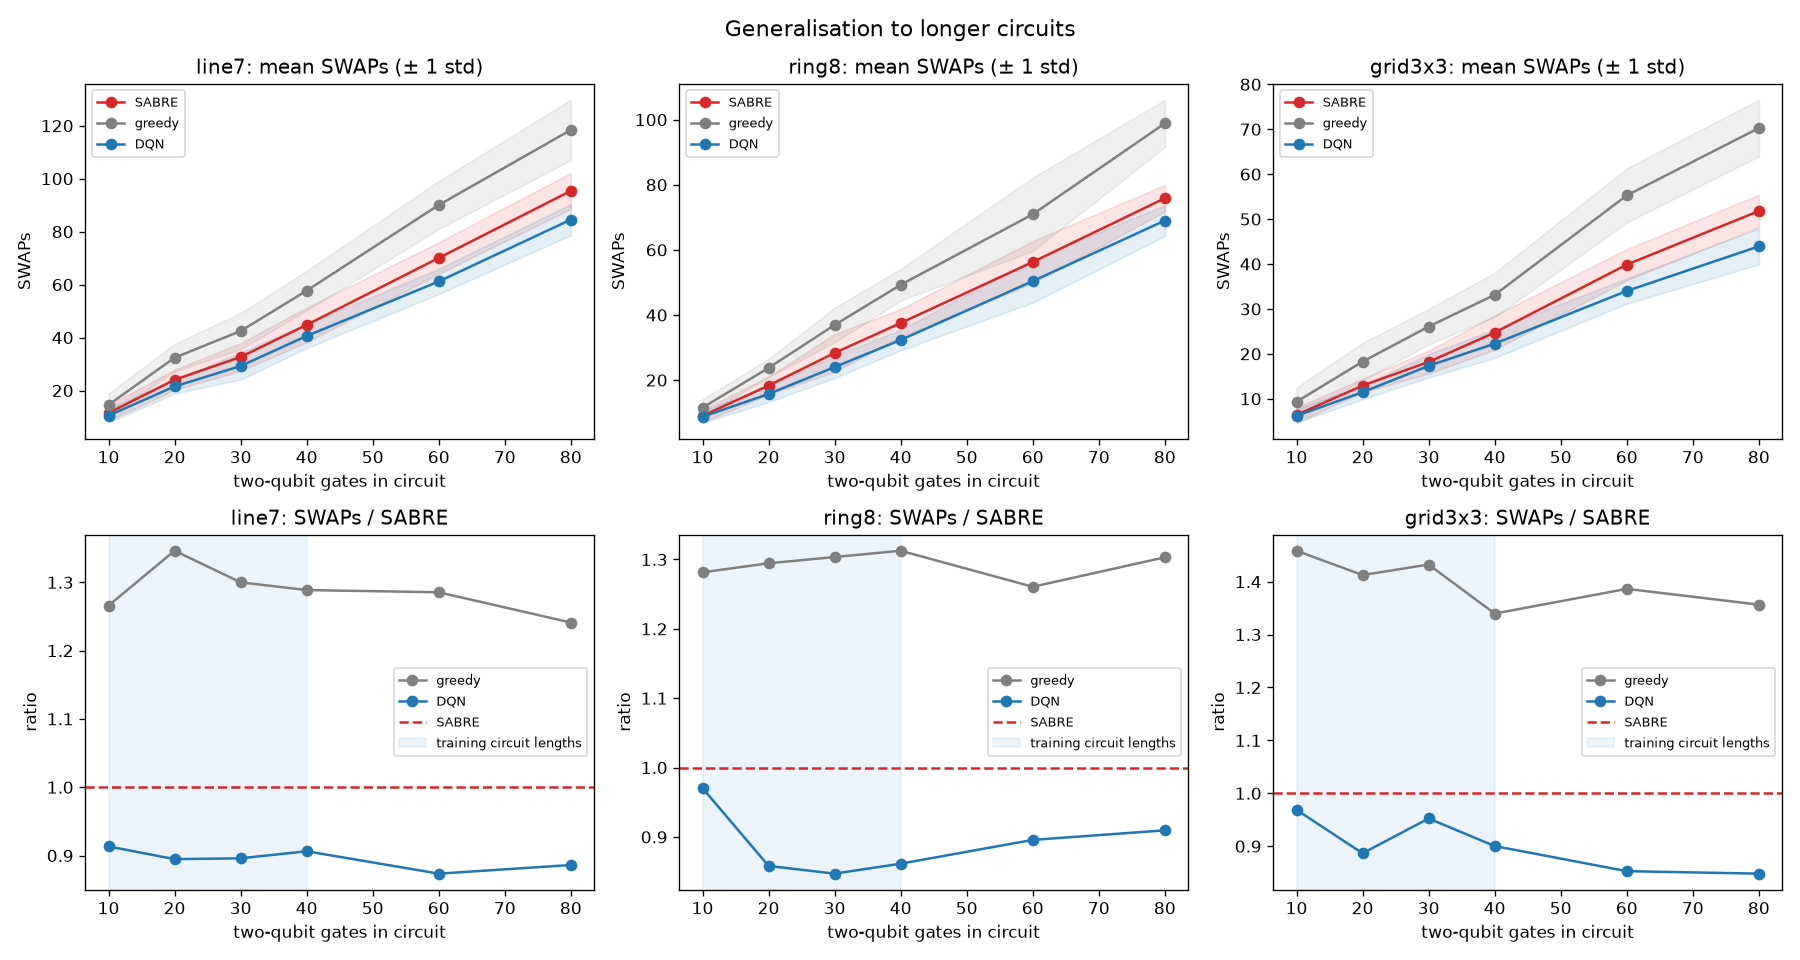

Source data for this figure (header and first rows):
topology, gates, circuit, method, swaps, depth
line7, 10, 0, SABRE, 10, 29
line7, 10, 0, greedy, 12, 29
line7, 10, 0, DQN, 9, 26
line7, 10, 1, SABRE, 7, 21
line7, 10, 1, greedy, 10, 21
line7, 10, 1, DQN, 6, 14
line7, 10, 2, SABRE, 13, 25
line7, 10, 2, greedy, 21, 44
line7, 10, 2, DQN, 13, 36
line7, 10, 3, SABRE, 15, 33
line7, 10, 3, greedy, 13, 29
line7, 10, 3, DQN, 15, 44
line7, 10, 4, SABRE, 8, 25
line7, 10, 4, greedy, 8, 22
line7, 10, 4, DQN, 10, 26
line7, 10, 5, SABRE, 12, 29
line7, 10, 5, greedy, 14, 34
line7, 10, 5, DQN, 10, 33
line7, 10, 6, SABRE, 14, 34
line7, 10, 6, greedy, 17, 35
line7, 10, 6, DQN, 9, 25
line7, 10, 7, SABRE, 9, 21
line7, 10, 7, greedy, 15, 38
line7, 10, 7, DQN, 9, 22
line7, 10, 8, SABRE, 6, 16
line7, 10, 8, greedy, 7, 19
line7, 10, 8, DQN, 6, 16
line7, 10, 9, SABRE, 14, 34
line7, 10, 9, greedy, 23, 47
line7, 10, 9, DQN, 12, 32
line7, 10, 10, SABRE, 11, 36
line7, 10, 10, greedy, 13, 36
line7, 10, 10, DQN, 9, 27
line7, 10, 11, SABRE, 15, 42
line7, 10, 11, greedy, 17, 36
line7, 10, 11, DQN, 15, 44
line7, 10, 12, SABRE, 11, 25
line7, 10, 12, greedy, 15, 32
line7, 10, 12, DQN, 11, 39
line7, 10, 13, SABRE, 15, 36
line7, 10, 13, greedy, 16, 33
line7, 10, 13, DQN, 13, 33
line7, 10, 14, SABRE, 13, 33
line7, 10, 14, greedy, 18, 36
line7, 10, 14, DQN, 11, 25
line7, 20, 0, SABRE, 23, 61
line7, 20, 0, greedy, 32, 70
line7, 20, 0, DQN, 22, 65
line7, 20, 1, SABRE, 26, 56
line7, 20, 1, greedy, 33, 71
line7, 20, 1, DQN, 24, 44
line7, 20, 2, SABRE, 14, 40
line7, 20, 2, greedy, 22, 51
line7, 20, 2, DQN, 16, 54
line7, 20, 3, SABRE, 28, 65
line7, 20, 3, greedy, 41, 87
line7, 20, 3, DQN, 20, 59
line7, 20, 4, SABRE, 23, 61
line7, 20, 4, greedy, 33, 76
line7, 20, 4, DQN, 19, 61
... 750 more rows
